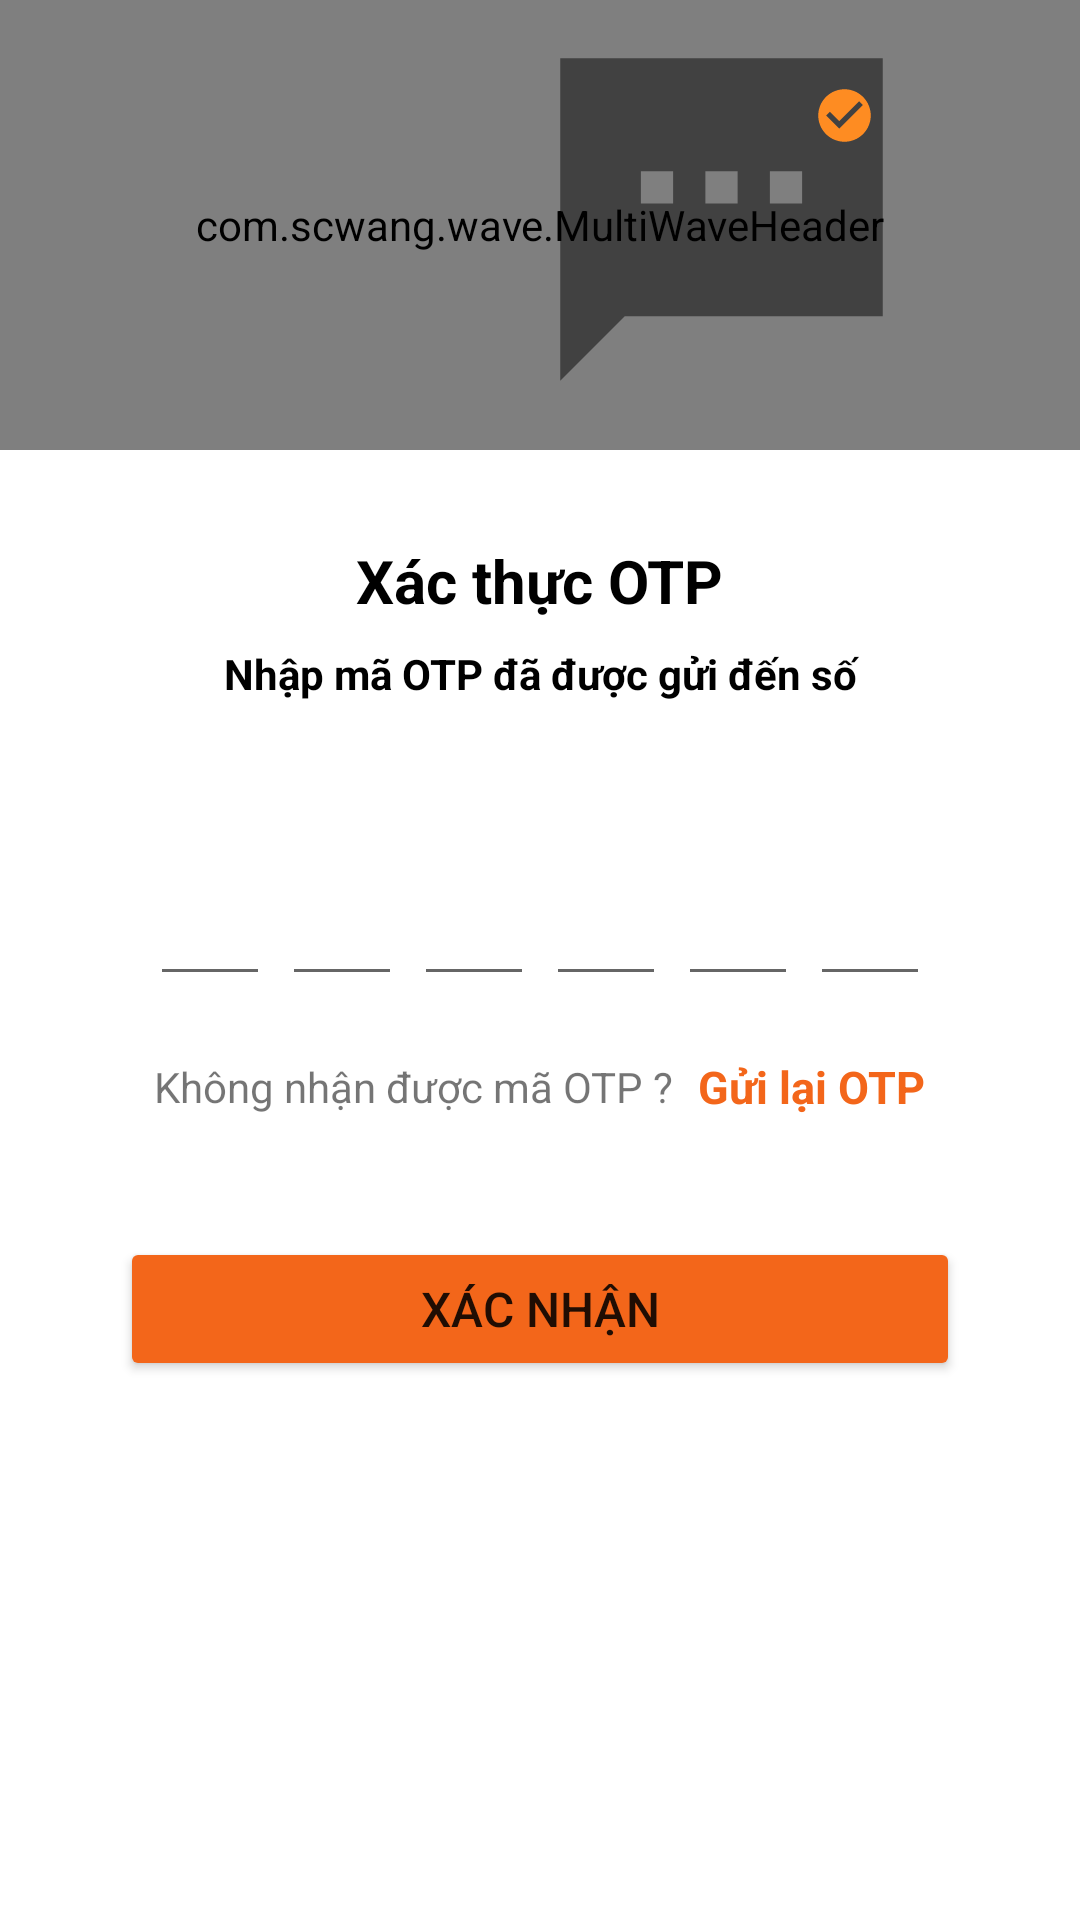

Reconstruct the res/layout file that produces this screen, plus the resources it refers to.
<!-- AndroidManifest.xml: application theme Theme.Su21G3Project -->
<!-- res/layout/activity_verify_s_m_s_token.xml -->
<?xml version="1.0" encoding="utf-8"?>
<ScrollView xmlns:android="http://schemas.android.com/apk/res/android"
    xmlns:app="http://schemas.android.com/apk/res-auto"
    xmlns:tools="http://schemas.android.com/tools"
    android:overScrollMode="never"
    android:scrollbars="none"
    android:layout_width="match_parent"
    android:layout_height="match_parent"
    tools:context=".General.VerifySMSToken">

    <LinearLayout
        android:layout_width="match_parent"
        android:layout_height="match_parent"
        android:gravity="center_horizontal"
        android:orientation="vertical">

        <androidx.constraintlayout.widget.ConstraintLayout
            android:layout_width="match_parent"
            android:layout_height="match_parent"
            android:layout_gravity="center_vertical">

            <com.scwang.wave.MultiWaveHeader
                android:id="@+id/waveHeader"
                android:layout_width="match_parent"
                android:layout_height="150dp"
                app:layout_constraintStart_toStartOf="parent"
                app:layout_constraintTop_toTopOf="parent">

            </com.scwang.wave.MultiWaveHeader>

            <ImageView
                android:id="@+id/imageView7"
                android:layout_width="129dp"
                android:layout_height="130dp"
                android:layout_marginStart="176dp"
                android:layout_marginTop="8dp"
                android:contentDescription="SmartOrder"
                android:src="@drawable/ic_sharp_sms_24"
                app:layout_constraintStart_toStartOf="parent"
                app:layout_constraintTop_toTopOf="parent"></ImageView>

            <ImageView
                android:layout_width="23dp"
                android:layout_height="21dp"
                android:layout_marginTop="20dp"
                android:layout_marginEnd="12dp"
                app:layout_constraintEnd_toEndOf="@+id/imageView7"
                app:layout_constraintTop_toTopOf="@+id/imageView7"
                app:srcCompat="@drawable/ic_baseline_check_circle_24" />
        </androidx.constraintlayout.widget.ConstraintLayout>

        <TextView
            android:layout_width="wrap_content"
            android:layout_height="wrap_content"
            android:layout_marginTop="30dp"
            android:text="@string/otpverify"
            android:textColor="@color/black"
            android:textSize="20dp"
            android:textStyle="bold">

        </TextView>

        <TextView
            android:layout_width="match_parent"
            android:layout_height="wrap_content"
            android:layout_marginStart="50dp"
            android:layout_marginTop="8dp"
            android:layout_marginEnd="50dp"
            android:gravity="center"
            android:text="@string/enterotp"
            android:textColor="@color/black"
            android:textSize="14dp"
            android:textStyle="bold"></TextView>

        <TextView
            android:id="@+id/textMobile"
            android:layout_width="match_parent"
            android:layout_height="wrap_content"
            android:layout_marginStart="50dp"
            android:layout_marginTop="4dp"
            android:layout_marginEnd="50dp"
            android:gravity="center"
            android:textColor="@color/or"
            android:textSize="14dp"
            android:textStyle="bold"></TextView>

        <LinearLayout
            android:layout_width="match_parent"
            android:layout_height="wrap_content"
            android:layout_marginTop="30dp"
            android:gravity="center"
            android:orientation="horizontal">

            <EditText
                android:id="@+id/inputCode1"
                android:layout_width="40dp"
                android:layout_height="45dp"
                android:gravity="center"
                android:imeOptions="actionNext"
                android:importantForAutofill="no"
                android:inputType="number"
                android:maxLength="1"
                android:textColor="@color/colorPrimaryDark"
                android:textSize="24dp" />

            <EditText
                android:id="@+id/inputCode2"
                android:layout_width="40dp"
                android:layout_height="45dp"
                android:layout_marginStart="4dp"
                android:gravity="center"
                android:imeOptions="actionNext"
                android:importantForAutofill="no"
                android:inputType="number"
                android:maxLength="1"
                android:textColor="@color/colorPrimaryDark"
                android:textSize="24dp" />

            <EditText
                android:id="@+id/inputCode3"
                android:layout_width="40dp"
                android:layout_height="45dp"
                android:layout_marginStart="4dp"
                android:gravity="center"
                android:imeOptions="actionNext"
                android:importantForAutofill="no"
                android:inputType="number"
                android:maxLength="1"
                android:textColor="@color/colorPrimaryDark"
                android:textSize="24dp" />

            <EditText
                android:id="@+id/inputCode4"
                android:layout_width="40dp"
                android:layout_height="45dp"
                android:layout_marginStart="4dp"
                android:gravity="center"
                android:imeOptions="actionNext"
                android:importantForAutofill="no"
                android:inputType="number"
                android:maxLength="1"
                android:textColor="@color/colorPrimaryDark"
                android:textSize="24dp" />

            <EditText
                android:id="@+id/inputCode5"
                android:layout_width="40dp"
                android:layout_height="45dp"
                android:layout_marginStart="4dp"
                android:gravity="center"
                android:imeOptions="actionNext"
                android:importantForAutofill="no"
                android:inputType="number"
                android:maxLength="1"
                android:textColor="@color/colorPrimaryDark"
                android:textSize="24dp" />

            <EditText
                android:id="@+id/inputCode6"
                android:layout_width="40dp"
                android:layout_height="45dp"
                android:layout_marginStart="4dp"
                android:gravity="center"
                android:imeOptions="actionNext"
                android:importantForAutofill="no"
                android:inputType="number"
                android:maxLength="1"
                android:textColor="@color/colorPrimaryDark"
                android:textSize="24dp" />
        </LinearLayout>

        <LinearLayout
            android:layout_width="match_parent"
            android:layout_height="wrap_content"
            android:layout_marginTop="20dp"
            android:gravity="center"
            android:orientation="horizontal">

            <TextView
                android:layout_width="wrap_content"
                android:layout_height="wrap_content"
                android:text="@string/notreceive"
                android:textSize="14dp" />

            <TextView
                android:id="@+id/textResendOTP"
                android:layout_width="wrap_content"
                android:layout_height="wrap_content"
                android:layout_marginStart="8dp"
                android:text="@string/guilaiotp"
                android:textColor="@color/or"
                android:textSize="15dp"
                android:textStyle="bold" />


        </LinearLayout>

        <Button
            android:id="@+id/btnVerify"
            android:layout_width="match_parent"
            android:layout_height="wrap_content"
            android:layout_margin="40dp"
            android:backgroundTint="@color/or"
            android:text="@string/confirm"
            android:textSize="16dp" />

        <ProgressBar
            android:id="@+id/progressBar3"
            style="?android:attr/progressBarStyle"
            android:layout_width="match_parent"
            android:layout_height="wrap_content"
            android:visibility="gone" />

    </LinearLayout>

</ScrollView>
<!-- resources referenced by this layout -->
<resources>
  <color name="black">#FF000000</color>
  <color name="colorPrimaryDark">#3700B3</color>
  <color name="or">#F3661A</color>
  <!-- drawable ic_baseline_check_circle_24 (drawable) -->
  <vector android:height="24dp" android:tint="#FE8C22"
      android:viewportHeight="24" android:viewportWidth="24"
      android:width="24dp" xmlns:android="http://schemas.android.com/apk/res/android">
      <path android:fillColor="@android:color/white" android:pathData="M12,2C6.48,2 2,6.48 2,12s4.48,10 10,10 10,-4.48 10,-10S17.52,2 12,2zM10,17l-5,-5 1.41,-1.41L10,14.17l7.59,-7.59L19,8l-9,9z"/>
  </vector>
  <!-- drawable ic_sharp_sms_24 (drawable) -->
  <vector android:alpha="0.82" android:height="24dp"
      android:tint="?attr/colorControlNormal" android:viewportHeight="24"
      android:viewportWidth="24" android:width="24dp" xmlns:android="http://schemas.android.com/apk/res/android">
      <path android:fillColor="@android:color/white" android:pathData="M22,2L2,2v20l4,-4h16L22,2zM9,11L7,11L7,9h2v2zM13,11h-2L11,9h2v2zM17,11h-2L15,9h2v2z"/>
  </vector>
  <string name="confirm">Xác nhận</string>
  <string name="enterotp">Nhập mã OTP đã được gửi đến số</string>
  <string name="guilaiotp">Gửi lại OTP</string>
  <string name="notreceive">Không nhận được mã OTP ?</string>
  <string name="otpverify">Xác thực OTP</string>
  <style name="Theme.Su21G3Project" parent="Theme.MaterialComponents.DayNight.DarkActionBar">
          
          <item name="colorPrimary">@color/purple_500</item>
          <item name="colorPrimaryVariant">@color/purple_700</item>
          <item name="colorOnPrimary">@color/white</item>
          
          <item name="colorSecondary">@color/teal_200</item>
          <item name="colorSecondaryVariant">@color/teal_700</item>
          <item name="colorOnSecondary">@color/black</item>
          
          <item name="android:statusBarColor" tools:targetApi="l">?attr/colorPrimaryVariant</item>
          
      </style>
  <color name="purple_500">#FF6200EE</color>
  <color name="purple_700">#FF3700B3</color>
  <color name="white">#FFFFFFFF</color>
  <color name="teal_200">#FF03DAC5</color>
  <color name="teal_700">#FF018786</color>
</resources>
